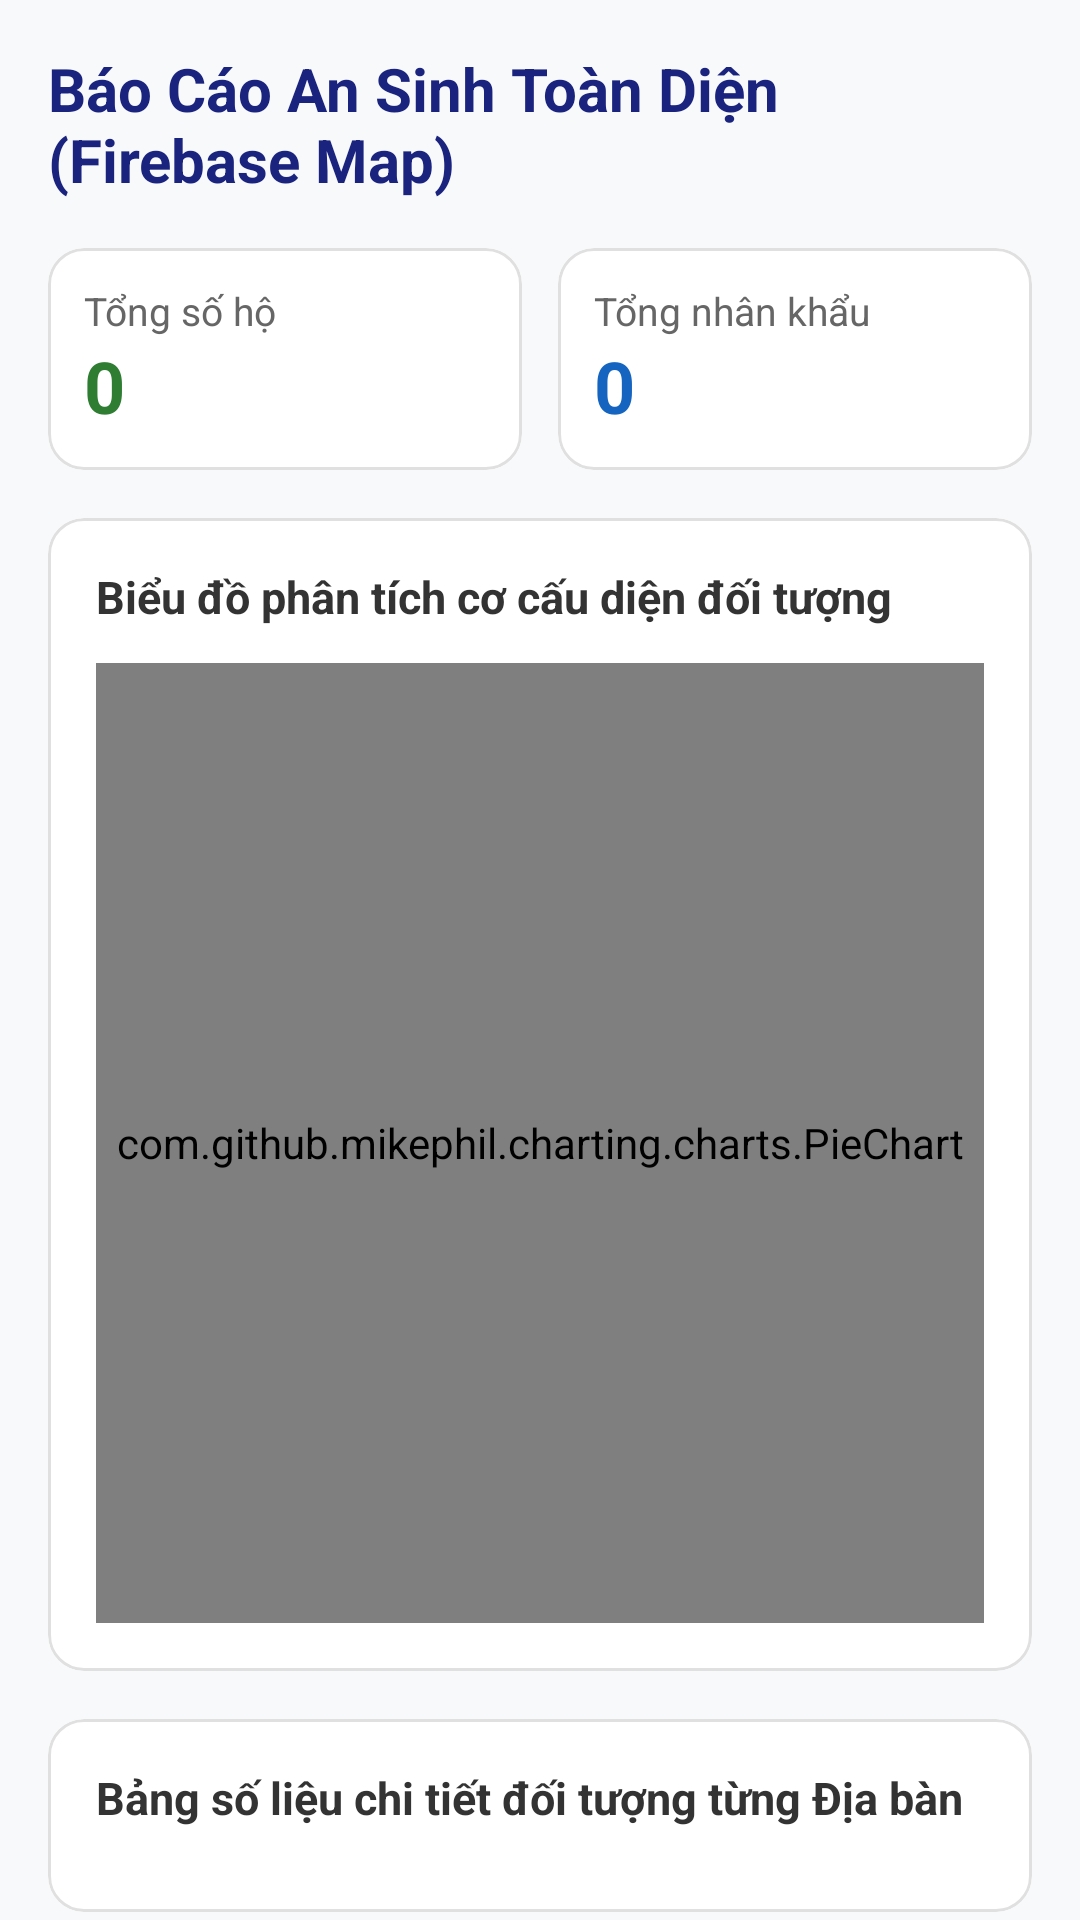

Android layout source for this screen:
<!-- AndroidManifest.xml: application theme Theme.BDSDCNA -->
<!-- res/layout/fragment_statistic.xml -->
<?xml version="1.0" encoding="utf-8"?>
<ScrollView xmlns:android="http://schemas.android.com/apk/res/android"
    xmlns:app="http://schemas.android.com/apk/res-auto"
    android:layout_width="match_parent"
    android:layout_height="match_parent"
    android:background="#F8F9FA"
    android:scrollbars="none">

    <LinearLayout
        android:layout_width="match_parent"
        android:layout_height="wrap_content"
        android:orientation="vertical"
        android:padding="16dp">

        <TextView
            android:layout_width="wrap_content"
            android:layout_height="wrap_content"
            android:text="Báo Cáo An Sinh Toàn Diện (Firebase Map)"
            android:textColor="#1A237E"
            android:textSize="20sp"
            android:textStyle="bold"
            android:layout_marginBottom="16dp"/>

        <LinearLayout
            android:layout_width="match_parent"
            android:layout_height="wrap_content"
            android:orientation="horizontal"
            android:weightSum="2"
            android:layout_marginBottom="16dp">

            <com.google.android.material.card.MaterialCardView
                android:layout_width="0dp"
                android:layout_height="wrap_content"
                android:layout_weight="1"
                android:layout_marginEnd="6dp"
                app:cardCornerRadius="12dp"
                app:cardElevation="0dp"
                app:strokeWidth="1dp"
                app:strokeColor="#E0E0E0">
                <LinearLayout
                    android:layout_width="match_parent"
                    android:layout_height="wrap_content"
                    android:orientation="vertical"
                    android:padding="12dp">
                    <TextView
                        android:layout_width="wrap_content"
                        android:layout_height="wrap_content"
                        android:text="Tổng số hộ"
                        android:textColor="#666666"
                        android:textSize="13sp"/>
                    <TextView
                        android:id="@+id/txtTotalHouseholds"
                        android:layout_width="wrap_content"
                        android:layout_height="wrap_content"
                        android:text="0"
                        android:textSize="24sp"
                        android:textStyle="bold"
                        android:textColor="#2E7D32"/>
                </LinearLayout>
            </com.google.android.material.card.MaterialCardView>

            <com.google.android.material.card.MaterialCardView
                android:layout_width="0dp"
                android:layout_height="wrap_content"
                android:layout_weight="1"
                android:layout_marginStart="6dp"
                app:cardCornerRadius="12dp"
                app:cardElevation="0dp"
                app:strokeWidth="1dp"
                app:strokeColor="#E0E0E0">
                <LinearLayout
                    android:layout_width="match_parent"
                    android:layout_height="wrap_content"
                    android:orientation="vertical"
                    android:padding="12dp">
                    <TextView
                        android:layout_width="wrap_content"
                        android:layout_height="wrap_content"
                        android:text="Tổng nhân khẩu"
                        android:textColor="#666666"
                        android:textSize="13sp"/>
                    <TextView
                        android:id="@+id/txtTotalMembers"
                        android:layout_width="wrap_content"
                        android:layout_height="wrap_content"
                        android:text="0"
                        android:textSize="24sp"
                        android:textStyle="bold"
                        android:textColor="#1565C0"/>
                </LinearLayout>
            </com.google.android.material.card.MaterialCardView>
        </LinearLayout>

        <com.google.android.material.card.MaterialCardView
            android:layout_width="match_parent"
            android:layout_height="wrap_content"
            android:layout_marginBottom="16dp"
            app:cardCornerRadius="12dp"
            app:cardElevation="0dp"
            app:strokeWidth="1dp"
            app:strokeColor="#E0E0E0">
            <LinearLayout
                android:layout_width="match_parent"
                android:layout_height="wrap_content"
                android:orientation="vertical"
                android:padding="16dp">
                <TextView
                    android:layout_width="wrap_content"
                    android:layout_height="wrap_content"
                    android:text="Biểu đồ phân tích cơ cấu diện đối tượng"
                    android:textStyle="bold"
                    android:textSize="15sp"
                    android:textColor="#333333"
                    android:layout_marginBottom="12dp"/>
                <com.github.mikephil.charting.charts.PieChart
                    android:id="@+id/pieChartDoiTuong"
                    android:layout_width="match_parent"
                    android:layout_height="320dp" />
            </LinearLayout>
        </com.google.android.material.card.MaterialCardView>

        <com.google.android.material.card.MaterialCardView
            android:layout_width="match_parent"
            android:layout_height="wrap_content"
            android:layout_marginBottom="16dp"
            app:cardCornerRadius="12dp"
            app:cardElevation="0dp"
            app:strokeWidth="1dp"
            app:strokeColor="#E0E0E0">
            <LinearLayout
                android:layout_width="match_parent"
                android:layout_height="wrap_content"
                android:orientation="vertical"
                android:padding="16dp">
                <TextView
                    android:layout_width="wrap_content"
                    android:layout_height="wrap_content"
                    android:text="Bảng số liệu chi tiết đối tượng từng Địa bàn"
                    android:textStyle="bold"
                    android:textSize="15sp"
                    android:textColor="#333333"
                    android:layout_marginBottom="12dp"/>
                <HorizontalScrollView
                    android:layout_width="match_parent"
                    android:layout_height="wrap_content"
                    android:scrollbars="horizontal">
                    <TableLayout
                        android:id="@+id/tableLayoutStats"
                        android:layout_width="wrap_content"
                        android:layout_height="wrap_content" />
                </HorizontalScrollView>
            </LinearLayout>
        </com.google.android.material.card.MaterialCardView>

        <com.google.android.material.card.MaterialCardView
            android:layout_width="match_parent"
            android:layout_height="wrap_content"
            android:layout_marginBottom="24dp"
            app:cardCornerRadius="12dp"
            app:cardElevation="0dp"
            app:strokeWidth="1dp"
            app:strokeColor="#E0E0E0">
            <LinearLayout
                android:layout_width="match_parent"
                android:layout_height="wrap_content"
                android:orientation="vertical"
                android:padding="16dp">

                <TextView
                    android:layout_width="wrap_content"
                    android:layout_height="wrap_content"
                    android:text="So sánh đối tượng giữa các Địa bàn"
                    android:textStyle="bold"
                    android:textSize="15sp"
                    android:textColor="#333333"
                    android:layout_marginBottom="12dp"/>

                <com.google.android.material.textfield.TextInputLayout
                    android:layout_width="match_parent"
                    android:layout_height="wrap_content"
                    android:layout_marginBottom="16dp"
                    android:hint="Chọn đối tượng cần đối chiếu"
                    app:hintTextColor="#1A237E"
                    app:boxStrokeColor="#1A237E"
                    app:boxBackgroundColor="#FFFFFF"
                    app:boxCornerRadiusTopStart="12dp"
                    app:boxCornerRadiusTopEnd="12dp"
                    app:boxCornerRadiusBottomStart="12dp"
                    app:boxCornerRadiusBottomEnd="12dp"
                    android:focusable="false"
                    android:clickable="false"
                    style="@style/Widget.MaterialComponents.TextInputLayout.OutlinedBox">

                    <Spinner
                        android:id="@+id/spinnerCompareCriteria"
                        android:layout_width="match_parent"
                        android:layout_height="52dp"
                        android:paddingStart="12dp"
                        android:paddingEnd="12dp"
                        android:background="@android:drawable/btn_dropdown"
                        android:spinnerMode="dropdown" />
                </com.google.android.material.textfield.TextInputLayout>

                <com.github.mikephil.charting.charts.BarChart
                    android:id="@+id/barChartCompareAreas"
                    android:layout_width="match_parent"
                    android:layout_height="320dp" />

            </LinearLayout>
        </com.google.android.material.card.MaterialCardView>

    </LinearLayout>
</ScrollView>
<!-- resources referenced by this layout -->
<resources>
  <style name="Theme.BDSDCNA" parent="Theme.MaterialComponents.DayNight.NoActionBar">
      </style>
</resources>
